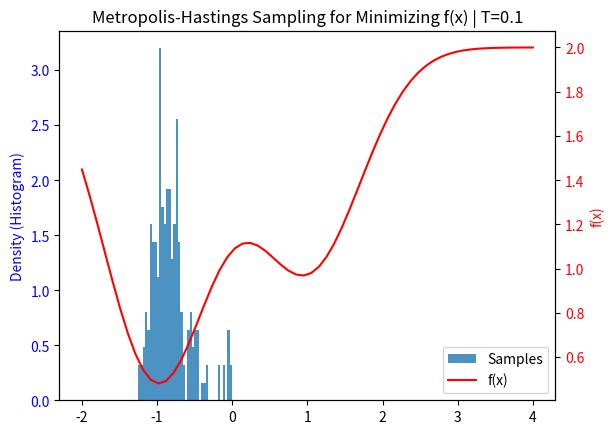

Generate this figure with matplotlib:
import numpy as np
import matplotlib.pyplot as plt


def f(x):
    return -(np.exp(-((x - 1) ** 2)) + 1.5 * np.exp(-((x + 1) ** 2))) + 2


def metropolis_hastings_maximize(f, n_iter=100, T=0.1):
    x = 0  # Initial guess
    best_x = x
    best_f = f(x)
    samples = []

    for i in range(n_iter):
        x_new = x + np.random.normal(0, 0.1)  # Propose a new state
        delta_f = f(x_new) - f(x)
        # print(np.exp(-delta_f / T))

        if delta_f < 0 or np.random.rand() < np.exp(
            -delta_f / T
        ):  # Accept criterion
            x = x_new
            if f(x) > best_f:  # Update the best if necessary
                best_x = x
                best_f = f(x)

        samples.append(x)

    return best_x, best_f, samples


T = 0.1

# Run the algorithm
best_x, best_f, samples = metropolis_hastings_maximize(f, n_iter=200, T=T)

# Display results
print(f"Best x: {best_x}, Best f(x): {best_f}")

# Plot the sampled points
fig, ax1 = plt.subplots()

# Plot histogram on primary y-axis
ax1.hist(samples, bins=40, density=True, alpha=0.8, label="Samples")
ax1.set_ylabel("Density (Histogram)", color="blue")
ax1.tick_params(axis="y", labelcolor="blue")

# Create secondary y-axis
ax2 = ax1.twinx()

# Plot f(x) on secondary y-axis
x_vals = np.linspace(-2, 4, 60)
ax2.plot(x_vals, f(x_vals), label="f(x)", color="red")
ax2.set_ylabel("f(x)", color="red")
ax2.tick_params(axis="y", labelcolor="red")

# Combine legends from both axes if needed
lines_1, labels_1 = ax1.get_legend_handles_labels()
lines_2, labels_2 = ax2.get_legend_handles_labels()
ax1.legend(lines_1 + lines_2, labels_1 + labels_2, loc="lower right")

plt.xlabel("x")
plt.title(f"Metropolis-Hastings Sampling for Minimizing f(x) | T={T}")
plt.savefig(f"mcmc_demo_T{T}.svg")
plt.show()
